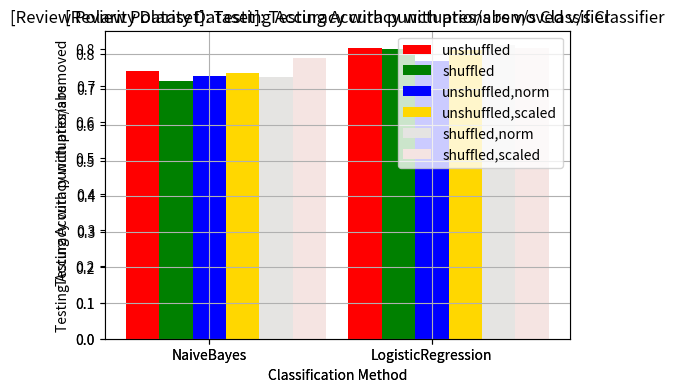

The matplotlib source for this figure:
# -*- coding: utf-8 -*-
"""
Created on Sun Nov 13 12:08:15 2016

[redacted]
"""
import matplotlib.pyplot as plt
import numpy as np

def plot_bar_chart(vals1,vals2,vals3,vals4,vals5,vals6,dataSetName,yAxisName):
    N = 2
    ind = np.arange(N)  # the x locations for the groups
    width = 0.15       # the width of the bars
    fig=plt.figure(1, figsize=(6,4))  #6x4 is the aspect ratio for the plot
    ax = fig.add_subplot(111)

    yvals=vals1
    rects1 = ax.bar(ind, yvals, width, color='r')
    zvals = vals2
    rects2 = ax.bar(ind+width, zvals, width, color='g')
    kvals = vals3
    rects3 = ax.bar(ind+width*2, kvals, width, color='b')
    kvals = vals4
    rects4 = ax.bar(ind+width*3, kvals, width, color='gold')
    kvals = vals5
    rects5 = ax.bar(ind+width*4, kvals, width, color='#e5e4e2')
    kvals = vals6
    rects6 = ax.bar(ind+width*5, kvals, width, color='#f5e4e2')
    
    plt.grid(True) #Turn the grid on
    plt.ylabel(yAxisName) #Y-axis label
    plt.xlabel("Classification Method") #X-axis label
    plt.title("["+dataSetName+"]: "+yAxisName+" v/s Classifier") #Plot title
    #plt.xlim(-0.5,3) #set x axis range
    #plt.ylim(0,ylimit) #Set yaxis range     
    
    ax.set_xticks(ind+2*width)
    ax.set_xticklabels( ('NaiveBayes', 'LogisticRegression') )
    ax.legend( (rects1[0], rects2[0], rects3[0],rects4[0],rects5[0],rects6[0]), ('unshuffled','shuffled', 'unshuffled,norm', 'unshuffled,scaled','shuffled,norm','shuffled,scaled') )
    """
    #To print the yvalues on top of the bars-works well with values>0
    def autolabel(rects):
        for rect in rects:
            h = float(rect.get_height()*100)
            ax.text(rect.get_x()+rect.get_width()/2., 1.05*h, '%d'%int(h),
                   ha='center', va='bottom')
    
    
    autolabel(rects1)
    autolabel(rects2)
    autolabel(rects3)
    """
    plt.show()
	
"""  
print("Bar plots for the three datasets with classifiers  NB,LR ") ;
print("Dataset -- subjectivity analysis");
dataSetName="Subjectivity Dataset"
yAxisName="Testing Accuracy with punctuations removed"
noshuffle=[0.772,0.844]
shuffle=[ 0.778,0.842]
noshuffle_norm=[0.836, 0.808]
noshuffle_scale=[0.761,0.839]
shuffle_norm=[ 0.811,0.814]
shuffle_scale=[0.808,0.852]
plot_bar_chart(noshuffle,shuffle,noshuffle_norm,noshuffle_scale,shuffle_norm,shuffle_scale,dataSetName,yAxisName)

dataSetName="Subjectivity Dataset"
yAxisName="Training Accuracy"
noshuffle=[0.784, 0.8511]
shuffle=[0.8128,0.8554]
noshuffle_norm=[0.8451,0.8100]
noshuffle_scale=[0.7742,0.8508]
shuffle_norm=[0.826, 0.8204]
shuffle_scale=[0.776, 0.857]
plot_bar_chart(noshuffle,shuffle,noshuffle_norm,noshuffle_scale,shuffle_norm,shuffle_scale,dataSetName,yAxisName)

"""

dataSetName="Review Polarity Dataset"
yAxisName="Testing Accuracy with punctuations removed"
noshuffle=[0.787, 0.811]
shuffle=[0.780,0.791]
noshuffle_norm=[0.764,0.614]
noshuffle_scale=[0.779, 0.801]
shuffle_norm=[0.783,0.468]
shuffle_scale=[0.783,0.771]
plot_bar_chart(noshuffle,shuffle,noshuffle_norm,noshuffle_scale,shuffle_norm,shuffle_scale,dataSetName,yAxisName)

"""
dataSetName="Review Polarity Dataset"
yAxisName="Training Accuracy"
noshuffle=[ 0.8449, 0.893]
shuffle=[0.8442, 0.88428]
noshuffle_norm=[0.8479, 0.64]
noshuffle_scale=[0.844, 0.886]
shuffle_norm=[0.828,0.5657]
shuffle_scale=[ 0.821, 0.858]
plot_bar_chart(noshuffle,shuffle,noshuffle_norm,noshuffle_scale,shuffle_norm,shuffle_scale,dataSetName,yAxisName)


print("Bar plots for the three datasets with classifiers  NB,LR ") ;
print("Dataset -- subjectivity analysis");
dataSetName="Subjectivity Dataset"
yAxisName="Testing Accuracy  with pres/abs"
noshuffle=[0.767,0.836]
shuffle=[ 0.789,0.835]
noshuffle_norm=[0.836, 0.812]
noshuffle_scale=[ 0.761,0.834]
shuffle_norm=[0.817,0.8143]
shuffle_scale=[0.814,0.855]
plot_bar_chart(noshuffle,shuffle,noshuffle_norm,noshuffle_scale,shuffle_norm,shuffle_scale,dataSetName,yAxisName)
"""

dataSetName="Review Polarity Dataset"
yAxisName="Testing Accuracy with pres/abs"
noshuffle=[0.751, 0.817]
shuffle=[0.723, 0.814]
noshuffle_norm=[0.736,0.780]
noshuffle_scale=[0.746, 0.810]
shuffle_norm=[0.733,0.823]
shuffle_scale=[0.788,0.816]
plot_bar_chart(noshuffle,shuffle,noshuffle_norm,noshuffle_scale,shuffle_norm,shuffle_scale,dataSetName,yAxisName)